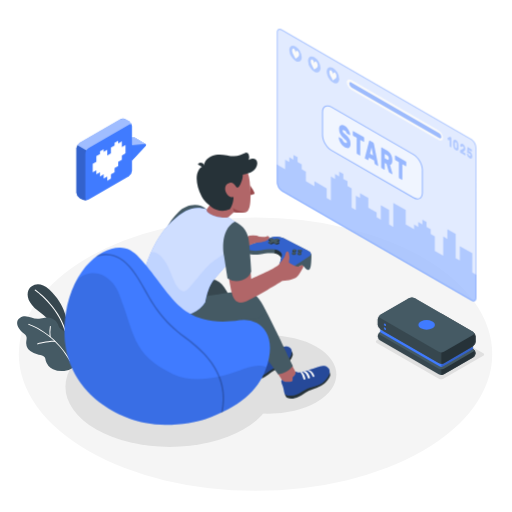
t = 0.00 s
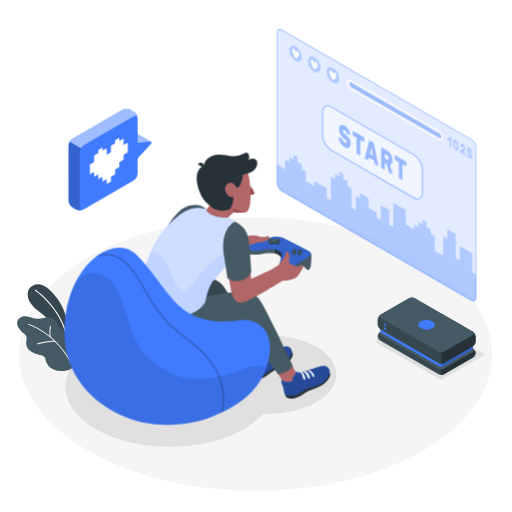
t = 0.45 s
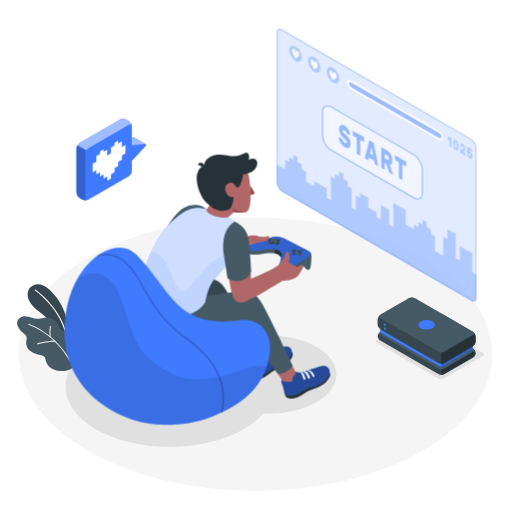
t = 0.98 s
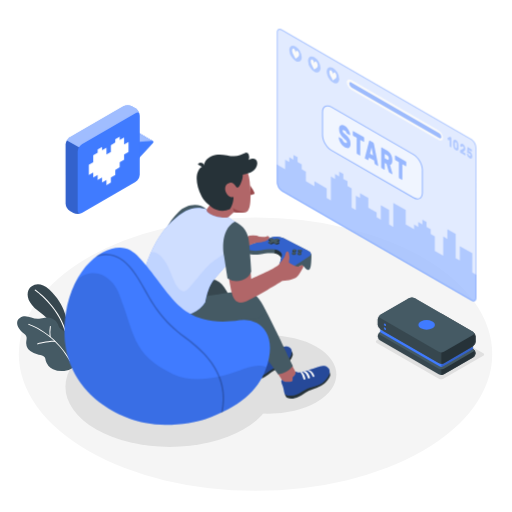
t = 1.50 s
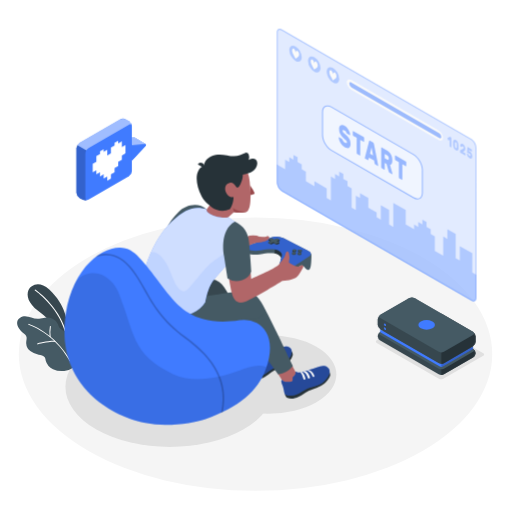
t = 2.10 s
t = 2.40 s: frame unchanged from t = 2.10 s, image omitted

The animated SVG that drew these frames (rendered in a browser with its animation timeline set to each time). Animation: 1 CSS @keyframes rule; one cycle of 3.00 s, repeats indefinitely.

<svg class="animated" id="freepik_stories-gaming" xmlns="http://www.w3.org/2000/svg" viewBox="0 0 500 500" version="1.1" xmlns:xlink="http://www.w3.org/1999/xlink" xmlns:svgjs="http://svgjs.com/svgjs"><style>svg#freepik_stories-gaming:not(.animated) .animable {opacity: 0;}svg#freepik_stories-gaming.animated #freepik--Screen--inject-114 {animation: 1.5s Infinite  linear heartbeat;animation-delay: 0s;}svg#freepik_stories-gaming.animated #freepik--speach-bubble--inject-114 {animation: 3s Infinite  linear heartbeat;animation-delay: 0s;}            @keyframes heartbeat {                0% {                    transform: scale(1);                }                10% {                    transform: scale(1.1);                }                30% {                    transform: scale(1);                }                40% {                    transform: scale(1);                }                50% {                    transform: scale(1.1);                }                60% {                    transform: scale(1);                }                100% {                    transform: scale(1);                }            }        </style><g id="freepik--Floor--inject-114" class="animable" style="transform-origin: 249.53px 345.84px;"><ellipse id="freepik--floor--inject-114" cx="249.53" cy="345.84" rx="231.15" ry="133.46" style="fill: rgb(245, 245, 245); transform-origin: 249.53px 345.84px;" class="animable"></ellipse></g><g id="freepik--Shadows--inject-114" class="animable" style="transform-origin: 268.368px 372.906px;"><path id="freepik--Shadow--inject-114" d="M428.59,369.86l-60.67-35a1.32,1.32,0,0,1,0-2.5l39-22.48a4.79,4.79,0,0,1,4.33,0l60.66,35a1.32,1.32,0,0,1,0,2.5l-39,22.49A4.79,4.79,0,0,1,428.59,369.86Z" style="fill: rgb(224, 224, 224); transform-origin: 419.915px 339.871px;" class="animable"></path><ellipse id="freepik--shadow--inject-114" cx="165.86" cy="377.6" rx="101.93" ry="58.85" style="fill: rgb(224, 224, 224); transform-origin: 165.86px 377.6px;" class="animable"></ellipse><ellipse id="freepik--shadow--inject-114" cx="262.08" cy="365.69" rx="66.39" ry="38.33" style="fill: rgb(224, 224, 224); transform-origin: 262.08px 365.69px;" class="animable"></ellipse></g><g id="freepik--Plants--inject-114" class="animable" style="transform-origin: 45.3619px 319.985px;"><g id="freepik--plants--inject-114" class="animable" style="transform-origin: 45.3619px 319.985px;"><path d="M64.51,327.72l.82-13s-.77-16.61-17.23-31.93c-10-9.31-18.27-4.3-20.34.77s-.35,12.76,9.37,19.95c15.22,11.25,28,29.06,29.66,41.69Z" style="fill: rgb(55, 71, 79); transform-origin: 46.8864px 311.389px;" id="elm37q104l1r" class="animable"></path><path d="M64,324.05a.59.59,0,0,1-.62-.41c-7.49-24.8-29-39.68-29.27-39.83A.56.56,0,0,1,34,283a.58.58,0,0,1,.8-.16c.22.15,22.11,15.25,29.72,40.45a.59.59,0,0,1-.38.72Z" style="fill: rgb(255, 255, 255); transform-origin: 49.2083px 303.399px;" id="eli2rb7zhirgb" class="animable"></path><path d="M65.17,328.15a7,7,0,0,0-1.51-3.89c-1.6-1.85-4.4-2.45-5.75-4.5a16.83,16.83,0,0,1-1.28-3.2,10.24,10.24,0,0,0-5.23-5.37,13.79,13.79,0,0,0-7.51-1c-1.93.24-3.8.83-5.73,1.1-6.33.91-12.19-4.9-18.49-1-3.78,2.36-3.52,6.48-1.42,9.93a19,19,0,0,0,4.08,4.63c1.7,1.44,3.49,2.31,3.67,4.81.12,1.82-.45,3.63-.43,5.46a10.47,10.47,0,0,0,4,7.74,18,18,0,0,0,8.18,3.51c2.19.42,4.71.75,5.92,2.62a10.64,10.64,0,0,1,1,3.25,13.28,13.28,0,0,0,7.09,8.31,20.21,20.21,0,0,0,11,1.68,16.75,16.75,0,0,0,8.92-3.32c4.28-3.5,1.82-10.11-1-13.79-1.23-1.62-2.75-3-3.88-4.69-2.26-3.35-1.89-6.25-1.68-10.08A13.36,13.36,0,0,0,65.17,328.15Z" style="fill: rgb(69, 90, 100); transform-origin: 45.3619px 335.661px;" id="eleu5tw1yqggc" class="animable"></path><path d="M68.51,352.79a.47.47,0,0,1-.5-.23C52.7,325,28.14,317.3,27.89,317.22a.48.48,0,0,1-.32-.59.49.49,0,0,1,.6-.32c.25.08,25.17,7.9,40.67,35.79a.47.47,0,0,1-.18.64A.3.3,0,0,1,68.51,352.79Z" style="fill: rgb(255, 255, 255); transform-origin: 48.2259px 334.545px;" id="el8ll1w7h22oo" class="animable"></path><path d="M53.91,333.84H53.8c-6.73-.28-16.91,2.42-17,2.45a.46.46,0,0,1-.58-.34.47.47,0,0,1,.33-.58c.42-.11,10.43-2.77,17.3-2.48a.47.47,0,0,1,.07.94Z" style="fill: rgb(255, 255, 255); transform-origin: 45.2795px 334.589px;" id="elhy422p2tcs8" class="animable"></path><path d="M49,329.27h0a.49.49,0,0,1-.53-.41,36.43,36.43,0,0,1,.27-10.22.47.47,0,0,1,.55-.37.47.47,0,0,1,.38.55,35.94,35.94,0,0,0-.25,9.92A.48.48,0,0,1,49,329.27Z" style="fill: rgb(255, 255, 255); transform-origin: 48.9551px 323.767px;" id="elvsptzp7eb7" class="animable"></path></g></g><g id="freepik--Screen--inject-114" class="animable" style="transform-origin: 367.785px 161.215px;"><g id="freepik--screen--inject-114" class="animable" style="transform-origin: 367.785px 161.215px;"><g id="eldlxf51pr3d"><path d="M460.24,135.55,275.33,28.8c-2.78-1.6-5-.3-5,2.91V178.15a11.15,11.15,0,0,0,5,8.73L460.24,293.63c2.78,1.6,5,.3,5-2.91V144.28A11.15,11.15,0,0,0,460.24,135.55Z" style="fill: rgb(64, 123, 255); opacity: 0.3; transform-origin: 367.785px 161.215px;" class="animable"></path></g><g id="el07fgrgr8chpg"><path d="M460.24,135.55,275.33,28.8c-2.78-1.6-5-.3-5,2.91V178.15a11.15,11.15,0,0,0,5,8.73L460.24,293.63c2.78,1.6,5,.3,5-2.91V144.28A11.15,11.15,0,0,0,460.24,135.55Z" style="fill: rgb(255, 255, 255); opacity: 0.5; transform-origin: 367.785px 161.215px;" class="animable"></path></g><g id="eljzgng23i7v8"><path d="M461.22,266.06V247.3l-12.19-7v14.08L445,252V228.54l-8.13-4.69v9.38l-4.06-2.35v18.76L424.66,245V230.88l-4.06-2.34v-4.69l-4.07-2.35v-4.69l-4.06-2.34v4.69l-4.06-2.35v4.69l-4.06-2.34v4.69l-8.13-4.69V205.09l-12.18-7V221.5L380,219.16V205.09l-8.13-4.7v14.08l-4.06-2.35v-4.69l-8.12-4.69v-9.38l-8.13-4.69v4.69L347.48,191v14.1l-4.06-2.35V184l-4.06-2.35v-4.69l-4.07-2.34v-4.69l-4.06-2.35v4.69l-4.06-2.34v4.69l-4.06-2.35V195.7l-4.06-2.34V184l-12.05-7v4.77l-8.27-4.77v-9.38l-4.07-2.34v-4.69l-4.06-2.35v-4.69l-4.06-2.34v4.68l-4.06-2.34v4.69l-4.06-2.35v9.39l-8.13-4.7v17.63a11.15,11.15,0,0,0,5,8.73L460.24,293.63c2.78,1.6,5,.3,5-2.91V268.41Z" style="fill: rgb(64, 123, 255); opacity: 0.3; transform-origin: 367.765px 222.762px;" class="animable"></path></g><g id="el7z27js1o9ld"><g style="opacity: 0.3; transform-origin: 367.785px 161.215px;" class="animable"><path d="M273.08,29.12a3.64,3.64,0,0,1,1.75.55L459.74,136.41a10.24,10.24,0,0,1,4.54,7.87V290.72c0,.78-.18,2.59-1.79,2.59a3.64,3.64,0,0,1-1.75-.55L275.83,186a10.2,10.2,0,0,1-4.54-7.87V31.71c0-.78.18-2.59,1.79-2.59m0-1c-1.65,0-2.79,1.31-2.79,3.59V178.15a11.15,11.15,0,0,0,5,8.73L460.24,293.63a4.62,4.62,0,0,0,2.25.68c1.65,0,2.79-1.31,2.79-3.59V144.28a11.15,11.15,0,0,0-5-8.73L275.33,28.8a4.62,4.62,0,0,0-2.25-.68Z" style="fill: rgb(64, 123, 255); transform-origin: 367.785px 161.215px;" id="elm9kqinx3x2d" class="animable"></path></g></g><g id="el0l99lla6aaaa"><path d="M323.64,104.55l80.17,46.29c4.79,2.76,8.66,9.47,8.66,15v22.21c0,5.52-3.87,7.76-8.66,5l-80.17-46.29c-4.78-2.76-8.66-9.47-8.66-15V109.55C315,104,318.86,101.79,323.64,104.55Z" style="fill: rgb(255, 255, 255); opacity: 0.5; transform-origin: 363.725px 148.797px;" class="animable"></path></g><g id="el7rewrgwje7e"><g style="opacity: 0.5; transform-origin: 363.725px 148.83px;" class="animable"><path d="M407.68,194.74a8.34,8.34,0,0,1-4.12-1.26L323.39,147.2c-4.91-2.84-8.91-9.76-8.91-15.44V109.55c0-2.86,1-5,2.79-6s4.15-.82,6.62.61l80.17,46.28c4.92,2.84,8.91,9.76,8.91,15.44v22.21c0,2.86-1,5-2.78,6A5,5,0,0,1,407.68,194.74Zm-87.9-90.88a3.89,3.89,0,0,0-2,.52c-1.47.85-2.29,2.68-2.29,5.17v22.21c0,5.36,3.77,11.89,8.41,14.57l80.17,46.29c2.15,1.24,4.15,1.45,5.63.6s2.28-2.69,2.28-5.17V165.84c0-5.36-3.77-11.89-8.41-14.57L323.39,105A7.37,7.37,0,0,0,319.78,103.86Z" style="fill: rgb(64, 123, 255); transform-origin: 363.725px 148.83px;" id="elj0kfzr3qr6b" class="animable"></path></g></g><g id="el1vms0b4hxp1"><g style="opacity: 0.5; transform-origin: 363.735px 148.783px;" class="animable"><path d="M336.41,122.74a9.39,9.39,0,0,1,2.21,1.81,14.66,14.66,0,0,1,1.73,2.37,12.94,12.94,0,0,1,1.14,2.51,7.77,7.77,0,0,1,.44,2.19.46.46,0,0,1-.13.37.2.2,0,0,1-.27,0l-2.46-1.41a1.89,1.89,0,0,1-.42-.36,5.37,5.37,0,0,1-.33-.54c0-.08-.09-.21-.17-.39a4.62,4.62,0,0,0-.35-.62,5.53,5.53,0,0,0-.56-.7,3.65,3.65,0,0,0-.83-.64,5.13,5.13,0,0,0-.68-.32,1.45,1.45,0,0,0-.58-.1.57.57,0,0,0-.42.21,1,1,0,0,0-.16.63,2,2,0,0,0,.18.82,3.82,3.82,0,0,0,.6.88,13,13,0,0,0,1.12,1.12l1.72,1.55A16.29,16.29,0,0,1,340,134a10.59,10.59,0,0,1,1.29,2,9.74,9.74,0,0,1,.77,2.18,11.45,11.45,0,0,1,.25,2.5,5.57,5.57,0,0,1-.43,2.38,2.61,2.61,0,0,1-1.21,1.28,3,3,0,0,1-1.84.19,7.12,7.12,0,0,1-2.31-.9,10,10,0,0,1-2.33-1.86,14.4,14.4,0,0,1-1.81-2.42,13.19,13.19,0,0,1-1.19-2.61,8.17,8.17,0,0,1-.45-2.42.51.51,0,0,1,.12-.38.2.2,0,0,1,.27,0l2.46,1.42a1.28,1.28,0,0,1,.41.34,2.74,2.74,0,0,1,.3.47l.23.51a6.34,6.34,0,0,0,.4.76,4.85,4.85,0,0,0,.64.85,4,4,0,0,0,.95.75,4.09,4.09,0,0,0,1.66.62q.66.06.66-.81a1.72,1.72,0,0,0-.24-.86,5.3,5.3,0,0,0-.73-1c-.33-.35-.74-.75-1.25-1.2s-1.1-1-1.79-1.61A11.1,11.1,0,0,1,332,130.4a10.8,10.8,0,0,1-.89-4.48,5.89,5.89,0,0,1,.36-2.16,2.89,2.89,0,0,1,1.06-1.38,2.64,2.64,0,0,1,1.68-.4A5.26,5.26,0,0,1,336.41,122.74Z" style="fill: rgb(64, 123, 255); transform-origin: 336.526px 133.282px;" id="el008s2bqp7whe9" class="animable"></path><path d="M355.09,133.82a.93.93,0,0,1,.36.43,1.53,1.53,0,0,1,.15.64V138a.61.61,0,0,1-.15.46.27.27,0,0,1-.36,0l-3.3-1.91v14.81a.63.63,0,0,1-.15.47.28.28,0,0,1-.36,0l-2.45-1.42a.93.93,0,0,1-.36-.43,1.53,1.53,0,0,1-.15-.64V134.53l-3.3-1.91a.93.93,0,0,1-.36-.43,1.53,1.53,0,0,1-.15-.64v-3.06a.61.61,0,0,1,.15-.46.27.27,0,0,1,.36,0Z" style="fill: rgb(64, 123, 255); transform-origin: 350.055px 139.928px;" id="elch9tky8vxj" class="animable"></path><path d="M364.32,139.14a1.45,1.45,0,0,1,.57.65,3.9,3.9,0,0,1,.27.79l4.09,20.56a2.38,2.38,0,0,1,.07.47.52.52,0,0,1-.12.38.22.22,0,0,1-.29,0l-2.36-1.37a1.17,1.17,0,0,1-.53-.55,1.87,1.87,0,0,1-.2-.59l-.53-2.7-5-2.88-.52,2.09a.71.71,0,0,1-.2.37c-.1.1-.28.08-.53-.07L356.69,155a.79.79,0,0,1-.3-.36,1.19,1.19,0,0,1-.12-.51,1.41,1.41,0,0,1,.08-.39l4.09-15.83a1,1,0,0,1,.27-.48c.13-.14.32-.13.57,0Zm-3,10.87,3,1.75L362.8,144Z" style="fill: rgb(64, 123, 255); transform-origin: 362.796px 149.687px;" id="el14kgrh1trzs" class="animable"></path><path d="M377.84,147a11.2,11.2,0,0,1,2.21,1.68,10,10,0,0,1,1.66,2.17,10.47,10.47,0,0,1,1.05,2.67,12.71,12.71,0,0,1,.37,3.15,7.28,7.28,0,0,1-.58,3.26,2.14,2.14,0,0,1-1.65,1.22l2.32,8.22a1.22,1.22,0,0,1,.06.35.48.48,0,0,1-.12.37.23.23,0,0,1-.3,0l-2.55-1.47a1.22,1.22,0,0,1-.53-.57,4.19,4.19,0,0,1-.25-.66L377.45,160l-1.73-1v6.18a.61.61,0,0,1-.15.46.27.27,0,0,1-.36,0l-2.45-1.42a1,1,0,0,1-.36-.44,1.45,1.45,0,0,1-.15-.63V144.5a.62.62,0,0,1,.15-.46.28.28,0,0,1,.36,0Zm-2.12,7.53,2.12,1.22a1.67,1.67,0,0,0,1.3.29c.35-.11.52-.57.52-1.38a3.42,3.42,0,0,0-.52-2,3.86,3.86,0,0,0-1.3-1.21l-2.12-1.23Z" style="fill: rgb(64, 123, 255); transform-origin: 377.765px 157.06px;" id="el97ctd6tkcb" class="animable"></path><path d="M396.22,157.56a1,1,0,0,1,.35.44,1.47,1.47,0,0,1,.16.63v3.07a.62.62,0,0,1-.16.46.27.27,0,0,1-.35,0l-3.3-1.9v14.81a.62.62,0,0,1-.15.46.27.27,0,0,1-.36,0L390,174.16a1,1,0,0,1-.35-.44,1.45,1.45,0,0,1-.15-.63V158.27l-3.3-1.9a1,1,0,0,1-.36-.44,1.45,1.45,0,0,1-.15-.63v-3.06a.63.63,0,0,1,.15-.47.28.28,0,0,1,.36,0Z" style="fill: rgb(64, 123, 255); transform-origin: 391.209px 163.652px;" id="el74uhqjjgkwi" class="animable"></path></g></g><g id="elo248yztr7fg"><path d="M288.58,45.33a13.49,13.49,0,0,1,6.09,10.56c0,3.88-2.73,5.46-6.09,3.51a13.43,13.43,0,0,1-6.09-10.55C282.49,45,285.21,43.39,288.58,45.33Z" style="fill: rgb(64, 123, 255); opacity: 0.3; transform-origin: 288.58px 52.3709px;" class="animable"></path></g><path d="M292.1,53.26a5,5,0,0,0-.42-2h0v0a3.48,3.48,0,0,0-1.28-1.64c-.88-.52-1.61.53-1.73,1.77-.1-1.37-.82-3.27-1.7-3.79a1,1,0,0,0-1.29.13h0a2.29,2.29,0,0,0-.44,1.5c0,2.1,1.25,4,2.3,6l1.12,2.1,1.12-.79C290.83,55.77,292.1,55.36,292.1,53.26Z" style="fill: rgb(250, 250, 250); transform-origin: 288.668px 52.3763px;" id="eleq5mwg0wr7t" class="animable"></path><g id="eluzqzjpx2xe"><path d="M306.86,55.89A13.46,13.46,0,0,1,313,66.44c0,3.89-2.73,5.46-6.09,3.52a13.47,13.47,0,0,1-6.09-10.56C300.77,55.52,303.49,53.94,306.86,55.89Z" style="fill: rgb(64, 123, 255); opacity: 0.3; transform-origin: 306.91px 62.9227px;" class="animable"></path></g><path d="M310.3,63.84a5.23,5.23,0,0,0-.43-2h0a3.51,3.51,0,0,0-1.29-1.65c-.87-.51-1.61.54-1.72,1.78-.11-1.37-.83-3.28-1.7-3.79a1,1,0,0,0-1.3.13h0a2.27,2.27,0,0,0-.44,1.5c0,2.1,1.25,4,2.3,6l1.11,2.1L308,67.1C309,66.35,310.29,65.93,310.3,63.84Z" style="fill: rgb(250, 250, 250); transform-origin: 306.857px 62.9542px;" id="ellejvkmn5rdq" class="animable"></path><g id="elf6t4pukhheb"><path d="M325.14,66.44A13.48,13.48,0,0,1,331.23,77c0,3.89-2.73,5.46-6.09,3.52A13.46,13.46,0,0,1,319,70C319,66.07,321.77,64.5,325.14,66.44Z" style="fill: rgb(64, 123, 255); opacity: 0.3; transform-origin: 325.115px 73.4805px;" class="animable"></path></g><path d="M328.58,74.39a5.14,5.14,0,0,0-.43-2h0a3.55,3.55,0,0,0-1.29-1.64c-.88-.52-1.61.53-1.72,1.77-.11-1.37-.83-3.27-1.71-3.79a1,1,0,0,0-1.29.13h0a2.29,2.29,0,0,0-.45,1.5c0,2.1,1.25,4,2.31,6l1.11,2.1,1.12-.79C327.3,76.9,328.57,76.49,328.58,74.39Z" style="fill: rgb(250, 250, 250); transform-origin: 325.133px 73.5063px;" id="elx6jqj2raxxl" class="animable"></path><path d="M343,78.15l85.22,49.2a9.29,9.29,0,0,1,4.33,7.19c0,2.59-1.94,3.57-4.33,2.19L343,87.53a9.29,9.29,0,0,1-4.33-7.19C338.7,77.75,340.64,76.77,343,78.15Z" style="fill: rgb(250, 250, 250); transform-origin: 385.61px 107.44px;" id="elchhkej8l5nr" class="animable"></path><g id="el0s3xtx3eyav"><path d="M341.1,81.71a4.65,4.65,0,0,0,2.16,3.6l85.61,49.49c1.19.69,2.16.2,2.16-1.1a4.65,4.65,0,0,0-2.16-3.59L343.26,80.62C342.07,79.93,341.1,80.42,341.1,81.71Z" style="fill: rgb(64, 123, 255); opacity: 0.5; transform-origin: 386.065px 107.71px;" class="animable"></path></g><g id="el5qlf2sismxq"><g style="opacity: 0.3; transform-origin: 449.077px 144.173px;" class="animable"><path d="M437,135.29a.66.66,0,0,1,0-.3.21.21,0,0,1,.1-.19l1.93-1.17.18-.1a.27.27,0,0,1,.24,0l1.09.63a.41.41,0,0,1,.17.21.75.75,0,0,1,.08.31v8.95a.28.28,0,0,1-.08.22c0,.05-.1.05-.17,0l-1.18-.68a.47.47,0,0,1-.17-.21.82.82,0,0,1-.07-.3v-6.06l-1.07.63q-.07.06-.18,0a.5.5,0,0,1-.16-.23Z" style="fill: rgb(64, 123, 255); transform-origin: 438.887px 138.695px;" id="elrpaaxzoflh" class="animable"></path><path d="M445.14,136.72a4.2,4.2,0,0,1,1.16,1,5.53,5.53,0,0,1,.81,1.28,7.32,7.32,0,0,1,.48,1.48,10.25,10.25,0,0,1,.18,1.54c0,.4,0,.82,0,1.26s0,.83,0,1.21a6.48,6.48,0,0,1-.18,1.32,2.15,2.15,0,0,1-.48.93,1.17,1.17,0,0,1-.81.35,2.28,2.28,0,0,1-1.16-.37,4.35,4.35,0,0,1-1.16-1,5.85,5.85,0,0,1-.8-1.28,6.25,6.25,0,0,1-.48-1.48,9.13,9.13,0,0,1-.19-1.54c0-.38,0-.79,0-1.23s0-.85,0-1.24a5.83,5.83,0,0,1,.19-1.32,2,2,0,0,1,.48-.93,1.16,1.16,0,0,1,.8-.35A2.16,2.16,0,0,1,445.14,136.72Zm1,6.71c0-.78,0-1.55,0-2.33,0-.24,0-.47-.06-.68a3.77,3.77,0,0,0-.16-.6,1.92,1.92,0,0,0-.29-.5,1.71,1.71,0,0,0-.45-.39.75.75,0,0,0-.45-.13.4.4,0,0,0-.29.17,1.21,1.21,0,0,0-.16.41,5.07,5.07,0,0,0-.06.6c0,.75,0,1.53,0,2.33a4.63,4.63,0,0,0,.06.67,2.2,2.2,0,0,0,.16.6,1.83,1.83,0,0,0,.29.51,1.71,1.71,0,0,0,.45.39.75.75,0,0,0,.45.13.39.39,0,0,0,.29-.17,1,1,0,0,0,.17-.41A3.64,3.64,0,0,0,446.1,143.43Z" style="fill: rgb(64, 123, 255); transform-origin: 445.14px 141.72px;" id="elv5x4dq17w4" class="animable"></path><path d="M454.37,145.3a4.27,4.27,0,0,1-.06.74,2.25,2.25,0,0,1-.18.62,2,2,0,0,1-.34.51,2.08,2.08,0,0,1-.52.39l-1.26.74,2.26,1.31a.47.47,0,0,1,.17.21.66.66,0,0,1,.07.3v1.47a.28.28,0,0,1-.07.22.12.12,0,0,1-.17,0l-4.75-2.74a.41.41,0,0,1-.17-.21.67.67,0,0,1-.08-.3v-1.2a1.4,1.4,0,0,1,.06-.41.4.4,0,0,1,.2-.25l2.69-1.41a.78.78,0,0,0,.4-.43,1.89,1.89,0,0,0,.08-.53c0-.07,0-.16,0-.29a2.34,2.34,0,0,0-.1-.4,2.55,2.55,0,0,0-.23-.43,1.31,1.31,0,0,0-.41-.36.52.52,0,0,0-.4-.1.43.43,0,0,0-.25.15.83.83,0,0,0-.12.27c0,.1-.05.17-.06.22s-.08.17-.14.18a.43.43,0,0,1-.22-.07l-1.11-.63a.45.45,0,0,1-.14-.18.53.53,0,0,1-.06-.24,4,4,0,0,1,.16-1.07,1.9,1.9,0,0,1,.47-.78,1.16,1.16,0,0,1,.77-.31,2.06,2.06,0,0,1,1.1.34,4.17,4.17,0,0,1,1.05.88,5.88,5.88,0,0,1,.76,1.15,6.79,6.79,0,0,1,.46,1.31A6.18,6.18,0,0,1,454.37,145.3Z" style="fill: rgb(64, 123, 255); transform-origin: 451.891px 146.068px;" id="eltmqynmtcf8f" class="animable"></path><path d="M457.56,150.84l.14.35a2.09,2.09,0,0,0,.19.36,1.67,1.67,0,0,0,.26.35,1.28,1.28,0,0,0,.36.29.75.75,0,0,0,.36.13.44.44,0,0,0,.3,0,.48.48,0,0,0,.21-.25,1.09,1.09,0,0,0,.08-.48,1.85,1.85,0,0,0-.24-.91,1.68,1.68,0,0,0-.65-.67.59.59,0,0,0-.24-.09h-.21l-.17,0a.21.21,0,0,1-.14,0l-1.4-.81a.58.58,0,0,1-.18-.22.54.54,0,0,1-.06-.3l.27-4.79a.34.34,0,0,1,.07-.22.12.12,0,0,1,.17,0l3.85,2.22a.46.46,0,0,1,.17.21.66.66,0,0,1,.07.3v1.47a.28.28,0,0,1-.07.22.12.12,0,0,1-.17,0l-2.62-1.52-.06,1.2a.91.91,0,0,1,.37,0,1.32,1.32,0,0,1,.47.18,4.11,4.11,0,0,1,1,.78,5.32,5.32,0,0,1,.78,1.08,5.65,5.65,0,0,1,.51,1.32,6.18,6.18,0,0,1,.19,1.51,3.68,3.68,0,0,1-.21,1.35,1.44,1.44,0,0,1-.56.75,1.16,1.16,0,0,1-.83.18,2.7,2.7,0,0,1-1-.37,4.91,4.91,0,0,1-1.1-.87,5.57,5.57,0,0,1-.81-1.13,5.93,5.93,0,0,1-.51-1.23,4.53,4.53,0,0,1-.19-1.21.31.31,0,0,1,.05-.19.13.13,0,0,1,.15,0l1.14.66a.66.66,0,0,1,.22.22A1.88,1.88,0,0,1,457.56,150.84Z" style="fill: rgb(64, 123, 255); transform-origin: 458.566px 149.195px;" id="elgyfc6557wg" class="animable"></path></g></g></g></g><g id="freepik--Character--inject-114" class="animable" style="transform-origin: 226.822px 269.159px;"><g id="freepik--character--inject-114" class="animable" style="transform-origin: 226.822px 269.159px;"><path d="M243.75,354.61c-.08-.17-5.57-9.7-5.57-9.7s1.18.7,6.7-2.41a34.39,34.39,0,0,0,5.74-4.39l3.66,7.05c2.33,2.48,7.22-.22,12.79-2.37.93-.36,1.88-.78,2.83-1.21l.06,0c3.05-1,6.65.06,4.12,3.55s-7.58,5.87-12.25,8C256.21,355.75,246.33,360.18,243.75,354.61Z" style="fill: rgb(177, 102, 104); transform-origin: 256.557px 347.7px;" id="eldwkx9qrbqgj" class="animable"></path><path d="M284.71,342.94a6.19,6.19,0,0,1,1.25,3c.18,1.17-1.63,5.79-6,9.46s-10.51,5.45-13.18,7-4.89,3.94-8.08,5.66-6.44,3-10.44,1.68c-.88-.81-2.17-2.86-2-3.13C246.63,366,284.71,342.94,284.71,342.94Z" style="fill: rgb(38, 50, 56); transform-origin: 266.108px 356.613px;" id="el08gnlb1cqu1f" class="animable"></path><path d="M255.44,345.93c2.59.94,6.86-1.3,11.63-3.14,4.49-1.74,9.28-4.73,12.72-4.46s7,3.29,4,9.15c-.88,1.7-2.85,4.8-4.74,6.09-4.79,3.27-9.5,4.66-12.68,6.39-4.14,2.25-6.05,4.84-10,6.39-5.14,2-8.85,1.51-10.13.34s-5.12-12.37-2.79-12.72c0,0,1.92,3.44,9.64-2.41C256.46,349,255.8,346.72,255.44,345.93Z" style="fill: rgb(64, 123, 255); transform-origin: 263.816px 353.011px;" id="elrmb1jbwycf" class="animable"></path><g id="elpa0gvtrl5sf"><path d="M255.44,345.93c2.59.94,6.86-1.3,11.63-3.14,4.49-1.74,9.28-4.73,12.72-4.46s7,3.29,4,9.15c-.88,1.7-2.85,4.8-4.74,6.09-4.79,3.27-9.5,4.66-12.68,6.39-4.14,2.25-6.05,4.84-10,6.39-5.14,2-8.85,1.51-10.13.34s-5.12-12.37-2.79-12.72c0,0,1.92,3.44,9.64-2.41C256.46,349,255.8,346.72,255.44,345.93Z" style="opacity: 0.4; transform-origin: 263.816px 353.011px;" class="animable"></path></g><path d="M271.73,348.21s-1.76-4.68-5.65-5a1.93,1.93,0,0,0-1.9.77s3.43-.38,6,5c0,0,.27.32.95,0C271.36,348.84,271.86,348.6,271.73,348.21Z" style="fill: rgb(250, 250, 250); transform-origin: 267.966px 346.151px;" id="el757j0v8ir7q" class="animable"></path><path d="M261.25,345.12s-.05-.16.75-.54a1.5,1.5,0,0,1,1-.14s3,.45,4.77,5.36a.93.93,0,0,1-.61,1,.76.76,0,0,1-1.08-.25S264.15,345.39,261.25,345.12Z" style="fill: rgb(250, 250, 250); transform-origin: 264.514px 347.669px;" id="elvs3quf9ega" class="animable"></path><path d="M258.42,346s.07-.35.7-.5c.79-.21,1.05,0,1.05,0s2.4,1.44,3.52,5.65c0,0,.26.69-.71,1s-1-.51-1-.51S260.19,346.41,258.42,346Z" style="fill: rgb(250, 250, 250); transform-origin: 261.071px 348.813px;" id="el8wyi4zrdaw9" class="animable"></path><path d="M221.86,285.8c7.75,11.91,31,53.79,31,53.79s-5.73,8.68-14.66,7.74l-34-50.84Z" style="fill: rgb(55, 71, 79); transform-origin: 228.53px 316.601px;" id="elq3tlg149e2t" class="animable"></path><path d="M276.29,372.08c-1.16-1.15-6.39-9.72-6.39-9.72s3.92,1.3,9.68-1.35c2.93-1.35,5.13-5.27,5.13-5.27l4.37,8.37c2.13,2.66,6.87.68,12.59-1,1-.28,1.94-.62,2.92-1l.06,0c3.13-.73,6.62.61,3.82,3.87s-8,5.24-12.87,7C289.8,375.13,280.66,376.4,276.29,372.08Z" style="fill: rgb(177, 102, 104); transform-origin: 289.698px 365.349px;" id="elj7ofnodt5yf" class="animable"></path><path d="M321.45,362.71a6.64,6.64,0,0,1,1.07,3.37c.1,1.27-2.24,6.05-7.25,9.6s-11.72,4.91-14.72,6.38-5.57,3.79-9.14,5.35-7.16,2.69-11.33.88c-.87-.94-2.06-3.25-1.88-3.53C278.68,384,321.45,362.71,321.45,362.71Z" style="fill: rgb(38, 50, 56); transform-origin: 300.352px 375.964px;" id="eltxy5nbsrjm" class="animable"></path><path d="M289.9,363.26a11.59,11.59,0,0,0,1.24.46,3.61,3.61,0,0,0,1.27,0,17.65,17.65,0,0,0,3-.52c2.43-.62,4.8-1.48,7.21-2.19,5-1.47,10.35-4.25,14-3.66s7.58,4,3.84,10.06a23.79,23.79,0,0,1-5.4,6.12c-5.17,3.49-11.11,4.23-14.67,5.8-4.62,2.05-6.89,4.65-11.28,6-5.67,1.69-9.6.84-10.87-.53-.71-.76-1-5.41-2.46-8.79-1.24-2.9-1.49-5-.37-5.08a5.38,5.38,0,0,0,1.06.9,4.21,4.21,0,0,0,1.49.76,10.51,10.51,0,0,0,2.31.29,12.77,12.77,0,0,0,4.14-.26,1.94,1.94,0,0,0,1-.56,2.29,2.29,0,0,0,.36-1.5c0-.46,0-.93,0-1.39a2.06,2.06,0,0,1,.1-.75,1.9,1.9,0,0,1,.58-.68,5.93,5.93,0,0,0,1.86-2.13,5.1,5.1,0,0,0,.23-2.2.58.58,0,0,1,.08-.37c.14-.16.4-.1.6,0S289.67,363.16,289.9,363.26Z" style="fill: rgb(64, 123, 255); transform-origin: 298.334px 371.769px;" id="eleurqj4l8tsq" class="animable"></path><g id="el1vcpl7vo5zh"><path d="M289.9,363.26a11.59,11.59,0,0,0,1.24.46,3.61,3.61,0,0,0,1.27,0,17.65,17.65,0,0,0,3-.52c2.43-.62,4.8-1.48,7.21-2.19,5-1.47,10.35-4.25,14-3.66s7.58,4,3.84,10.06a23.79,23.79,0,0,1-5.4,6.12c-5.17,3.49-11.11,4.23-14.67,5.8-4.62,2.05-6.89,4.65-11.28,6-5.67,1.69-9.6.84-10.87-.53-.71-.76-1-5.41-2.46-8.79-1.24-2.9-1.49-5-.37-5.08a5.38,5.38,0,0,0,1.06.9,4.21,4.21,0,0,0,1.49.76,10.51,10.51,0,0,0,2.31.29,12.77,12.77,0,0,0,4.14-.26,1.94,1.94,0,0,0,1-.56,2.29,2.29,0,0,0,.36-1.5c0-.46,0-.93,0-1.39a2.06,2.06,0,0,1,.1-.75,1.9,1.9,0,0,1,.58-.68,5.93,5.93,0,0,0,1.86-2.13,5.1,5.1,0,0,0,.23-2.2.58.58,0,0,1,.08-.37c.14-.16.4-.1.6,0S289.67,363.16,289.9,363.26Z" style="opacity: 0.4; transform-origin: 298.334px 371.769px;" class="animable"></path></g><path d="M307.09,367.22s-1.46-5.17-5.6-5.88a2.09,2.09,0,0,0-2.1.66s3.71-.11,6,5.86c0,0,.25.37,1,.09C306.64,367.86,307.21,367.65,307.09,367.22Z" style="fill: rgb(250, 250, 250); transform-origin: 303.248px 364.665px;" id="elo5xkd7bg96" class="animable"></path><path d="M296.15,363s0-.17.85-.5a1.65,1.65,0,0,1,1.09-.07s3.12.74,4.63,6.15a1,1,0,0,1-.74,1,.83.83,0,0,1-1.14-.36S299.23,363.53,296.15,363Z" style="fill: rgb(250, 250, 250); transform-origin: 299.435px 366.025px;" id="elhkcnp3aco7q" class="animable"></path><path d="M293.05,363.65s.11-.36.79-.47c.86-.15,1.12.15,1.12.15s2.44,1.75,3.27,6.35c0,0,.22.76-.85,1s-1.07-.63-1.07-.63S294.91,364.28,293.05,363.65Z" style="fill: rgb(250, 250, 250); transform-origin: 295.649px 366.93px;" id="el6dzhz0pd7uc" class="animable"></path><path d="M259.31,302.91c5.6,9.94,19.5,39.7,26.67,54.47a22.61,22.61,0,0,1-14.36,8.06L234,313.71l11.2-9.43Z" style="fill: rgb(69, 90, 100); transform-origin: 259.99px 334.175px;" id="elj2gqsji8rga" class="animable"></path><path d="M131.12,292.68s45.42-13.71,53.32-15.87,22.38-5.06,26.81-3.07,6.93,5.48,9.63,9.74c2.8,4.42,4.86,8.45,4.86,8.45S196,300.06,178,300.06,131.12,292.68,131.12,292.68Z" style="fill: rgb(55, 71, 79); transform-origin: 178.43px 286.567px;" id="eleryh4pcjot5" class="animable"></path><path d="M134.3,274.82c-2.85,9.73-6.56,27.07,6.55,39.73,5.11,4.94,34.42,20.65,52.42,15.13,20.11-6.17,44.12-18.06,44.12-18.06s12.14.71,16.09-1.57,6.35-6.05,5.83-7.14c-6.27-13-11.49-19.76-25.06-18.4-16.6,1.66-44.26,6.7-44.26,6.7Z" style="fill: rgb(69, 90, 100); transform-origin: 195.461px 302.83px;" id="elmy4x8xseyr" class="animable"></path><path d="M201.87,204.36c-8.6-7.53-20.67-4.1-27.38,2.43-10.28,10-16.38,22.7-14.12,29C163,243,201.87,204.36,201.87,204.36Z" style="fill: rgb(69, 90, 100); transform-origin: 180.885px 218.384px;" id="eltsv0nhkrixh" class="animable"></path><path d="M303.47,248.41c.18-1.25-.83-2.67-2.87-3.71l-23.8-12.17a17,17,0,0,0-11.57-.8l-21.76,7.5c-1.9.66-2.94,1.58-3,2.48-.05.66-.4,3.22-.42,3.95s.45,1.27,1.46,1.78c2.44,1.25,7.91,1.66,12.21.92l5.52-.94c4.3-.74,9.76-.33,12.19.9a7.08,7.08,0,0,1,3.34,3.41l-1.28,4.43a3.53,3.53,0,0,0,0,2.5l-.4,1.4c-.49,1.67-.65,3.42,3.51,5.26a8.66,8.66,0,0,0,8.36-.33l16.87-11a2.49,2.49,0,0,0,1.24-1.74C303.15,251.6,303.38,249.05,303.47,248.41Z" style="fill: rgb(69, 90, 100); transform-origin: 271.77px 248.655px;" id="elg2w1s5v8sda" class="animable"></path><path d="M275.87,254.71l.08-11.54-7.18-1.88-.65,6.08a12.07,12.07,0,0,1,3.31.95,7.08,7.08,0,0,1,3.34,3.41l-.52,1.79Z" style="fill: rgb(38, 50, 56); transform-origin: 272.035px 248px;" id="elzov6sq21s2c" class="animable"></path><path d="M302.15,245.73c2.17,2,2.33,2.59,1.73,10.47s-2.39,8.09-4.41,6.74-3.39-5.1-5.87-3.57Z" style="fill: rgb(69, 90, 100); transform-origin: 298.891px 254.651px;" id="elke8l2x6t1zc" class="animable"></path><path d="M241.93,243.54c2.44,1.25,7.91,1.66,12.21.92l5.52-.94c4.3-.74,9.76-.33,12.19.9s4,3.6,3.51,5.27l-1.87,6.47c-.49,1.67-.65,3.42,3.51,5.26a8.67,8.67,0,0,0,8.36-.33l16.87-10.95c2.19-1.42,1.46-3.86-1.63-5.44l-23.8-12.17a17,17,0,0,0-11.57-.8l-21.76,7.5C240.17,240.37,239.48,242.3,241.93,243.54Z" style="fill: rgb(64, 123, 255); transform-origin: 271.978px 246.705px;" id="elijeccb7ebp" class="animable"></path><g id="el6t4ty30jxad"><path d="M241.93,243.54c2.44,1.25,7.91,1.66,12.21.92l5.52-.94c4.3-.74,9.76-.33,12.19.9s4,3.6,3.51,5.27l-1.87,6.47c-.49,1.67-.65,3.42,3.51,5.26a8.67,8.67,0,0,0,8.36-.33l16.87-10.95c2.19-1.42,1.46-3.86-1.63-5.44l-23.8-12.17a17,17,0,0,0-11.57-.8l-21.76,7.5C240.17,240.37,239.48,242.3,241.93,243.54Z" style="opacity: 0.2; transform-origin: 271.978px 246.705px;" class="animable"></path></g><path d="M294.81,244.64a.76.76,0,0,0-.47-.59,3.5,3.5,0,0,0-2.7-.11c-.42.17-.63.4-.65.65s-.09.77-.1.94.15.45.47.63a3.55,3.55,0,0,0,2.7.12c.4-.16.62-.39.65-.63S294.82,244.83,294.81,244.64Z" style="fill: rgb(38, 50, 56); transform-origin: 292.85px 245.106px;" id="elpmjxbrq39h" class="animable"></path><path d="M289.06,247a.76.76,0,0,0-.47-.62,3.5,3.5,0,0,0-2.7-.11c-.4.16-.62.39-.64.62s-.1.81-.11,1a.76.76,0,0,0,.47.62,3.55,3.55,0,0,0,2.7.12c.4-.16.62-.39.65-.62S289.06,247.19,289.06,247Z" style="fill: rgb(55, 71, 79); transform-origin: 287.1px 247.446px;" id="elj8cg16get7" class="animable"></path><path d="M289.41,244.45c0-.22-.15-.45-.47-.63a3.55,3.55,0,0,0-2.7-.12c-.4.16-.62.39-.65.63s-.08.79-.1.95.14.46.47.65a3.5,3.5,0,0,0,2.7.11c.41-.16.63-.4.65-.64S289.4,244.62,289.41,244.45Z" style="fill: rgb(38, 50, 56); transform-origin: 287.449px 244.874px;" id="eljwlxttta3m" class="animable"></path><path d="M294.45,247.27c0-.22-.14-.45-.47-.63a3.47,3.47,0,0,0-2.69-.12c-.4.16-.62.39-.65.62s-.08.79-.1,1,.13.46.47.66a3.54,3.54,0,0,0,2.7.11c.4-.16.61-.39.64-.62S294.45,247.44,294.45,247.27Z" style="fill: rgb(55, 71, 79); transform-origin: 292.494px 247.715px;" id="elbv4cebhqvnc" class="animable"></path><path d="M291.64,243.94c-.8.32-.87.9-.18,1.29a3.55,3.55,0,0,0,2.7.12c.8-.33.87-.91.18-1.3A3.5,3.5,0,0,0,291.64,243.94Z" style="fill: rgb(69, 90, 100); transform-origin: 292.9px 244.641px;" id="elgdruf9wxo1t" class="animable"></path><path d="M285.89,246.29c-.79.32-.87.9-.18,1.29a3.55,3.55,0,0,0,2.7.12c.8-.33.88-.91.18-1.3A3.5,3.5,0,0,0,285.89,246.29Z" style="fill: rgb(69, 90, 100); transform-origin: 287.154px 246.991px;" id="elfdtdl7c93ka" class="animable"></path><path d="M286.24,243.7c-.8.33-.88.9-.18,1.29a3.5,3.5,0,0,0,2.7.12c.79-.32.87-.9.18-1.29A3.55,3.55,0,0,0,286.24,243.7Z" style="fill: rgb(69, 90, 100); transform-origin: 287.496px 244.407px;" id="elr3505p6g0p8" class="animable"></path><path d="M291.29,246.52c-.8.32-.88.9-.18,1.29a3.55,3.55,0,0,0,2.7.12c.79-.33.87-.9.17-1.29A3.47,3.47,0,0,0,291.29,246.52Z" style="fill: rgb(69, 90, 100); transform-origin: 292.546px 247.223px;" id="elojqbdl2lr2a" class="animable"></path><polygon points="273.15 234.12 270.62 232.71 267.75 233.88 265.22 232.47 262.34 233.65 262.23 234.72 263.7 235.54 262 236.23 261.88 237.3 264.41 238.71 267.28 237.53 269.81 238.94 272.68 237.77 272.8 236.7 271.33 235.88 273.03 235.18 273.15 234.12" style="fill: rgb(55, 71, 79); transform-origin: 267.515px 235.705px;" id="el9372wq9xy4q" class="animable"></polygon><polygon points="270.62 232.71 267.75 233.88 265.22 232.47 262.34 233.65 264.87 235.06 262 236.23 264.52 237.64 267.4 236.47 269.92 237.88 272.8 236.7 270.27 235.29 273.15 234.12 270.62 232.71" style="fill: rgb(69, 90, 100); transform-origin: 267.575px 235.175px;" id="elvc7yzp146oo" class="animable"></polygon><polygon points="267.4 236.47 267.28 237.53 264.41 238.71 264.52 237.64 267.4 236.47" style="fill: rgb(38, 50, 56); transform-origin: 265.905px 237.59px;" id="elm6ah35hdf5" class="animable"></polygon><polygon points="270.27 235.29 271.33 235.88 273.03 235.18 273.15 234.12 270.27 235.29" style="fill: rgb(38, 50, 56); transform-origin: 271.71px 235px;" id="elqmnt3mzk9nn" class="animable"></polygon><polygon points="272.8 236.7 272.68 237.77 269.81 238.94 269.92 237.88 272.8 236.7" style="fill: rgb(38, 50, 56); transform-origin: 271.305px 237.82px;" id="el28b8txxhika" class="animable"></polygon><polygon points="264.87 235.06 262.34 233.65 262.22 234.77 263.7 235.54 264.87 235.06" style="fill: rgb(38, 50, 56); transform-origin: 263.545px 234.595px;" id="elmythecpzwei" class="animable"></polygon><path d="M243.25,231.83c6-1.36,9.57-.31,14.68-.52,1.65-.06,3.05-.95,3.86-.8,1.55.3,1.43,1.91.43,3s-2.15,2.12-6.58,2.81c-3.78.6-3.93.17-8.36,1.54l-4.85,2.28-1.7-4.17Z" style="fill: rgb(177, 102, 104); transform-origin: 251.847px 235.316px;" id="ele3asow78fln" class="animable"></path><path d="M254,231.31a17.72,17.72,0,0,0-10.12-1.16c-4.89,1.16-3.14,6.17-3.14,6.17Z" style="fill: rgb(177, 102, 104); transform-origin: 247.218px 233.096px;" id="el35js53t5rt7" class="animable"></path><polygon points="229.89 205.91 215.39 218.88 196.24 212.16 209.92 193.15 229.89 205.91" style="fill: rgb(177, 102, 104); transform-origin: 213.065px 206.015px;" id="elx29zzddr9ef" class="animable"></polygon><path d="M244.3,181s4.86,7.38,4.31,8.11-4.14,1.38-4.14,1.38Z" style="fill: rgb(154, 74, 77); transform-origin: 246.477px 185.745px;" id="elvkdwwssl1zh" class="animable"></path><path d="M230.79,160.62c9.84,2.07,12.68,6.4,13.61,22,1,16.34-.7,21.48-2.84,23.68-1.45,1.48-9.5,1.75-13.56.63-5.09-1.4-16.58-5.47-22-13.69-6.32-9.67-8-22.77-1.21-28.15C214.36,157.56,226.79,159.77,230.79,160.62Z" style="fill: rgb(177, 102, 104); transform-origin: 222.557px 183.635px;" id="elxj80t6wje98" class="animable"></path><path d="M228.45,207.07c4.23,1.06,10.71.63,12.66-.43a14.61,14.61,0,0,1-7.15-.43,23.43,23.43,0,0,1-6.49-3Z" style="fill: rgb(154, 74, 77); transform-origin: 234.29px 205.446px;" id="eltck5ksiap7q" class="animable"></path><path d="M246.58,167.37l0,0c-2.81,1.84-6.19,2.55-9.51,3,.2,2.65-.7,5.25-1.58,7.76-.61,1.74-2.79,7.19-5,4.12-1.57-2.22-3-4.24-6.1-3.77-5.12.76-5.81,7.29-2.59,11.26s6.24,2.45,6.24,2.45.31,7-3.51,11.93a16.75,16.75,0,0,1-13.33.53c-4.86-1.72-11.8-8.07-14.3-12.95-6.87-13.45-6.62-26.17,2.18-29.89,1-6.35,6-9.19,11.64-10.5,7.9-1.82,15.95,3.3,23.61.22,1.62-.65,3.11-1.59,4.76-2.14a3.23,3.23,0,0,1,2.82.07,3.4,3.4,0,0,1,1.16,2.19,6.1,6.1,0,0,1-.4,4.53,13.36,13.36,0,0,1,3.6-1.24,4.5,4.5,0,0,1,3.59.9,4.62,4.62,0,0,1,1.37,3.18C251.49,162.36,249.37,165.53,246.58,167.37Z" style="fill: rgb(38, 50, 56); transform-origin: 221.665px 177.441px;" id="elsvqt7qd44pf" class="animable"></path><path d="M199,163.94l-5.89-3.47a3.42,3.42,0,0,1,5.89,3.47Z" style="fill: rgb(38, 50, 56); transform-origin: 196.263px 161.412px;" id="elolbzgfbgkif" class="animable"></path><path d="M201.87,204.36c-10.84-3.24-19.77-1.6-33.93,11.89C152.42,231,141,256.06,137,283.09c0,0,.53,12.49,15,20.8,15.35,8.81,39.07,6.66,48.6-9.2,0,0,2-14.13,8.33-21.69,4.1-4.9,13.58-15.72,20.58-23.45,6.09-6.73,12.45-23.14,2.88-30.87-2.81-2.26-5.57-4-9.46-6.56C213,213.88,200.09,208,201.87,204.36Z" style="fill: rgb(64, 123, 255); transform-origin: 187.145px 255.987px;" id="elsry1t3io0w" class="animable"></path><g id="elry3erkwfi1"><path d="M201.87,204.36c-10.84-3.24-19.77-1.6-33.93,11.89C152.42,231,141,256.06,137,283.09c0,0,.53,12.49,15,20.8,15.35,8.81,39.07,6.66,48.6-9.2,0,0,2-14.13,8.33-21.69,4.1-4.9,13.58-15.72,20.58-23.45,6.09-6.73,12.45-23.14,2.88-30.87-2.81-2.26-5.57-4-9.46-6.56C213,213.88,200.09,208,201.87,204.36Z" style="fill: rgb(255, 255, 255); opacity: 0.75; transform-origin: 187.145px 255.987px;" class="animable"></path></g><g id="el8axx7l5r1ur"><path d="M230.39,248.53l.48-.62.21-.28.52-.74c0-.06.09-.12.13-.19q.33-.49.66-1a.31.31,0,0,0,.05-.1c.2-.31.39-.64.58-1l.13-.24c.17-.31.35-.63.51-1a1.62,1.62,0,0,0,.1-.18,37.29,37.29,0,0,0,1.67-3.8l0-.07a27.38,27.38,0,0,0,1.85-9.77,53.23,53.23,0,0,1-12.45,14.09c-6.33,5-13.77,8.51-19.76,13.9-6.34,5.72-11.36,13-16.91,19.47-2.23,2.58-5.5,7.72-8.9,7.45-4.15-.33-7.35-5.91-9.09-9.69-2.78-6-4.85-13.35-8.59-18.83-3.27-4.79-8.49-11.08-14.14-9.39A141.26,141.26,0,0,0,137,283.09s.53,12.49,15,20.8a35.48,35.48,0,0,0,4,2c.42.07.84.16,1.25.26,2.07.54,4,1.55,6.13,2l.76.15.86.15.92.14.78.11,1,.12.69.06,1.08.08.65,0,1.1,0H173l.7,0,1-.05.79-.06.91-.08.87-.1.83-.11,1-.16.65-.12c.43-.08.85-.16,1.27-.26l.27-.06c7.87-1.85,15.13-6.25,19.37-13.31,0,0,.1-.68.31-1.81.07-.33.14-.69.22-1.09.16-.78.37-1.7.62-2.71a55.55,55.55,0,0,1,3.62-10.39,32,32,0,0,1,1.89-3.41c.35-.54.71-1.06,1.09-1.56L209,273l.83-1c3.85-4.55,10.93-12.64,17-19.43l2.73-3,.66-.78Z" style="fill: rgb(64, 123, 255); opacity: 0.1; transform-origin: 187.14px 269.25px;" class="animable"></path></g><path d="M294.16,264.43c-3.35,5.34-4,8.69-18.49,9.82,0,0-27.19,17.06-35.92,20.19s-11.88-1.78-13.7-9.69S219.46,247,219.46,247s-3.79-18.41,11.67-28.87c6.55,5,10,10.11,11.1,18.91,1.29,10.53,3.17,35.26,3.17,35.26s22.93-10,26.39-13.44a25.19,25.19,0,0,0,2.75-3.49c1.46-2,3.52-4.18,4.1-6.81.91-4.17,2.83-3.59,3.52-1.3a16.6,16.6,0,0,1-.07,9s7.09,5.57,10.57,3.7l.94-.6h0a2,2,0,0,1,2.58.23C296.37,260.55,296.21,261.17,294.16,264.43Z" style="fill: rgb(177, 102, 104); transform-origin: 257.645px 256.762px;" id="el3piqya8bjdg" class="animable"></path><path d="M229.39,216.44c8.72,4.11,13,10.68,13.9,20.62s2.11,27.21,2.11,27.21-.54,6.3-8.88,9.23a16,16,0,0,1-14.36-1.66l-3.46-22.5S213.81,225,229.39,216.44Z" style="fill: rgb(69, 90, 100); transform-origin: 231.686px 245.465px;" id="elmf15erjd17" class="animable"></path></g></g><g id="freepik--Puff--inject-114" class="animable" style="transform-origin: 163.31px 328.323px;"><g id="freepik--puff--inject-114" class="animable" style="transform-origin: 163.31px 328.323px;"><path d="M166.06,289.21c-14.27-17.46-27.54-38.41-38.52-44.74-19.76-11.38-59.9,13.63-64.29,70.7S101,404.22,141.73,413c20.85,4.48,48.25-.06,59-3.78,32.77-11.35,51.12-27.23,59-49.18,8.6-24.06,2.09-38.53-9.11-44.69a25.89,25.89,0,0,0-16.49-2.72C194.29,318.87,177.11,302.73,166.06,289.21Z" style="fill: rgb(64, 123, 255); transform-origin: 163.31px 328.323px;" id="el4j8ziym6oe5" class="animable"></path><g id="ell9ju2b0ws2"><path d="M215.85,403.15l1.8-.84c2.86-14,1.25-27.12-4.85-39.26-6-11.85-16.19-22.95-31.28-34-22.25-16.23-31-31.63-39.42-46.52-3.09-5.46-6-10.62-9.54-15.71-7.87-11.36-15.72-17.33-24.69-18.77a30,30,0,0,0-11,.38q-1.85,1.2-3.68,2.63a30.76,30.76,0,0,1,14.37-1.42c8.51,1.37,16,7.12,23.63,18.1,3.48,5,6.39,10.16,9.46,15.58,8.52,15.05,17.34,30.6,39.87,47C200,344.58,223.91,367.16,215.85,403.15Z" style="opacity: 0.2; transform-origin: 156.106px 325.432px;" class="animable"></path></g><g id="elr5szz80wmoq"><path d="M141.73,413c20.85,4.48,48.25-.06,59-3.78,32.77-11.35,51.12-27.23,59-49.18.21-.59.39-1.16.58-1.74l-.48-.19c-8.39-2.73-17.41.54-25.72,3.49-20.9,7.42-44.52,12.91-64.75,3.84-13.32-6-27.05-15.33-34.13-28.1s-10.35-27.36-15.49-41c-2.32-6.15-4.48-14.1-9.7-20.09-4.89-5.6-11.34-9.67-18.77-9.66-6.1,0-11.74,1.84-17,8.06-5.68,10.91-9.77,24.47-11,40.58C58.86,372.25,101,404.22,141.73,413Z" style="opacity: 0.1; transform-origin: 161.631px 340.726px;" class="animable"></path></g></g></g><g id="freepik--Console--inject-114" class="animable" style="transform-origin: 416.55px 328.297px;"><g id="freepik--console--inject-114" class="animable" style="transform-origin: 416.55px 328.297px;"><path d="M433.45,365.54l28.4-16.4a5.65,5.65,0,0,0,2.55-4.42v.33a5.64,5.64,0,0,0-2.55-4.42l-57.11-33a5.66,5.66,0,0,0-5.1,0l-28.4,16.4a5.62,5.62,0,0,0-2.55,4.41v-.32a5.62,5.62,0,0,0,2.55,4.41l57.11,33A5.66,5.66,0,0,0,433.45,365.54Z" style="fill: rgb(55, 71, 79); transform-origin: 416.545px 336.582px;" id="els86yq0q3ghf" class="animable"></path><path d="M430.91,322.77l30.95,17.86a5.64,5.64,0,0,1,2.55,4.42v-.33a5.65,5.65,0,0,1-2.55,4.42l-28.4,16.4a5.31,5.31,0,0,1-2.55.61Z" style="fill: rgb(38, 50, 56); transform-origin: 447.66px 344.46px;" id="el259my6w3rin" class="animable"></path><path d="M461.86,343.58,433.46,360a5.59,5.59,0,0,1-5.1,0l-57.11-33c-1.41-.81-1.41-2.13,0-2.94l28.4-16.4a5.66,5.66,0,0,1,5.1,0l57.11,33C463.27,341.45,463.27,342.77,461.86,343.58Z" style="fill: rgb(69, 90, 100); transform-origin: 416.555px 333.834px;" id="eltsjml2u2oqc" class="animable"></path><path d="M461.86,338.19v2.71l-29.48,17a2.74,2.74,0,0,1-1.06.37,2.9,2.9,0,0,1-1.88-.37l-58.19-33.59v-2.81l57.11,33.06a5.63,5.63,0,0,0,5.1,0Z" style="fill: rgb(64, 123, 255); transform-origin: 416.555px 339.9px;" id="el0ubjw2f4nkl9" class="animable"></path><g id="el9ksq4593qn"><path d="M461.86,338.19v2.71l-29.48,17a2.74,2.74,0,0,1-1.06.37l-.42,0v-3.12a5.21,5.21,0,0,0,2.56-.61Z" style="opacity: 0.2; transform-origin: 446.38px 348.23px;" class="animable"></path></g><path d="M433.46,354.58l28.4-16.39a5.63,5.63,0,0,0,2.55-4.42v-5.25a5.63,5.63,0,0,0-2.55-4.42l-57.11-33a5.66,5.66,0,0,0-5.1,0l-28.4,16.39a5.66,5.66,0,0,0-2.55,4.42v5.25a5.47,5.47,0,0,0,2.55,4.33l57.11,33.06A5.59,5.59,0,0,0,433.46,354.58Z" style="fill: rgb(55, 71, 79); transform-origin: 416.555px 322.837px;" id="elkstd4nif8wf" class="animable"></path><path d="M430.91,306.23l30.95,17.87a5.63,5.63,0,0,1,2.55,4.42v5.25a5.63,5.63,0,0,1-2.55,4.42l-28.4,16.39a5.17,5.17,0,0,1-2.55.61Z" style="fill: rgb(38, 50, 56); transform-origin: 447.66px 330.711px;" id="elbsc5rpodq3" class="animable"></path><path d="M461.86,327.05l-28.4,16.39a5.66,5.66,0,0,1-5.1,0l-57.11-33c-1.41-.81-1.41-2.13,0-3l28.4-16.39a5.66,5.66,0,0,1,5.1,0l57.11,33C463.27,324.91,463.27,326.23,461.86,327.05Z" style="fill: rgb(69, 90, 100); transform-origin: 416.555px 317.245px;" id="el228ho9kdgs5" class="animable"></path><path d="M422.25,314c3.15,1.81,3.15,4.74,0,6.55a12.69,12.69,0,0,1-11.39,0c-3.14-1.81-3.14-4.74,0-6.55A12.56,12.56,0,0,1,422.25,314Z" style="fill: rgb(64, 123, 255); transform-origin: 416.559px 317.267px;" id="elm7yovrgfnll" class="animable"></path><path d="M375.88,315.93a2.2,2.2,0,0,1,1,1.74c0,.64-.45.91-1,.6a2.2,2.2,0,0,1-1-1.73C374.88,315.89,375.33,315.62,375.88,315.93Z" style="fill: rgb(64, 123, 255); transform-origin: 375.88px 317.1px;" id="el002ymsqo87s6p" class="animable"></path><path d="M375.88,319.78a2.21,2.21,0,0,1,1,1.74c0,.64-.45.91-1,.6a2.2,2.2,0,0,1-1-1.73C374.88,319.74,375.33,319.47,375.88,319.78Z" style="fill: rgb(64, 123, 255); transform-origin: 375.88px 320.95px;" id="elch2ldk2x1sn" class="animable"></path></g></g><g id="freepik--speach-bubble--inject-114" class="animable" style="transform-origin: 108.528px 155.785px;"><g id="freepik--speach-bubble--inject-114" class="animable" style="transform-origin: 108.528px 155.785px;"><path d="M118.06,150.54v-15l12.67-1.11a.91.91,0,0,1,.52.11c.49.27,10.7,6.14,10.86,6.23a.92.92,0,0,1,.2,1.43l-13.43,14.56Z" style="fill: rgb(64, 123, 255); transform-origin: 130.313px 145.593px;" id="elsboi7kflhld" class="animable"></path><path d="M128.88,156.75l13.43-14.56a.92.92,0,0,0-.76-1.55l-12.67,1.1Z" style="fill: rgb(64, 123, 255); transform-origin: 135.722px 148.693px;" id="elvij32aoyfcl" class="animable"></path><path d="M118.06,135.52l10.82,6.23,12.67-1.11a1,1,0,0,1,.44.06c-1-.6-10.27-5.92-10.73-6.17a.87.87,0,0,0-.54-.11Z" style="fill: rgb(64, 123, 255); transform-origin: 130.025px 138.082px;" id="eltwibrfsqhyg" class="animable"></path><g id="el11thbkl3l19m"><path d="M118.06,135.52l10.82,6.23,12.67-1.11a1,1,0,0,1,.44.06c-1-.6-10.27-5.92-10.73-6.17a.87.87,0,0,0-.54-.11Z" style="fill: rgb(255, 255, 255); opacity: 0.5; transform-origin: 130.025px 138.082px;" class="animable"></path></g><g id="freepik--speach-bubble--inject-114" class="animable" style="transform-origin: 101.69px 155.785px;"><path d="M128.89,123.57a7,7,0,0,0-3.15-5.45l-2.56-1.47a6.91,6.91,0,0,0-6.29,0L77.63,139.36a6.93,6.93,0,0,0-3.14,5.44V188a6.93,6.93,0,0,0,3.14,5.45l2.56,1.48a7,7,0,0,0,6.29,0l39.26-22.71a6.94,6.94,0,0,0,3.15-5.45Z" style="fill: rgb(64, 123, 255); transform-origin: 101.69px 155.785px;" id="elj79ybvfqyis" class="animable"></path><g id="elodi0al3b4o"><path d="M74.49,188a6.93,6.93,0,0,0,3.14,5.45l2.56,1.48a7.06,7.06,0,0,0,5.75.25c-1.48.56-2.6-.28-2.6-2.07v-43.2a6.44,6.44,0,0,1,.92-3.1l-8.85-5.11a6.44,6.44,0,0,0-.92,3.1Z" style="opacity: 0.2; transform-origin: 80.215px 168.687px;" class="animable"></path></g><g id="elzbo4lzd8p7g"><path d="M128.78,122.68c-.36-1.34-1.58-1.76-3-.93L86.48,144.47a6.27,6.27,0,0,0-2.22,2.34l-8.84-5.1a6.36,6.36,0,0,1,2.21-2.35l39.26-22.71a7,7,0,0,1,6.29,0l2.57,1.48A6.91,6.91,0,0,1,128.78,122.68Z" style="fill: rgb(255, 255, 255); opacity: 0.5; transform-origin: 102.1px 131.357px;" class="animable"></path></g></g><polygon id="freepik--Heart--inject-114" points="97.66 147.72 101.21 145.67 101.21 148.29 104.77 146.24 104.77 151.83 108.32 149.77 108.32 144.18 111.88 142.13 111.88 139.51 115.44 137.45 115.44 140.08 118.99 138.02 118.99 143.61 122.55 141.56 122.55 149.77 118.99 151.83 118.99 155.93 115.44 157.99 115.44 162.09 111.88 164.15 111.88 168.25 108.32 170.31 108.33 174.41 104.77 176.46 104.77 172.36 101.21 174.41 101.21 170.31 97.66 172.36 97.66 168.25 94.1 170.31 94.1 166.2 90.54 168.25 90.54 160.04 94.1 157.99 94.1 152.4 97.66 150.34 97.66 147.72" style="fill: rgb(255, 255, 255); transform-origin: 106.545px 156.955px;" class="animable"></polygon></g></g><defs>     <filter id="active" height="200%">         <feMorphology in="SourceAlpha" result="DILATED" operator="dilate" radius="2"></feMorphology>                <feFlood flood-color="#32DFEC" flood-opacity="1" result="PINK"></feFlood>        <feComposite in="PINK" in2="DILATED" operator="in" result="OUTLINE"></feComposite>        <feMerge>            <feMergeNode in="OUTLINE"></feMergeNode>            <feMergeNode in="SourceGraphic"></feMergeNode>        </feMerge>    </filter>    <filter id="hover" height="200%">        <feMorphology in="SourceAlpha" result="DILATED" operator="dilate" radius="2"></feMorphology>                <feFlood flood-color="#ff0000" flood-opacity="0.5" result="PINK"></feFlood>        <feComposite in="PINK" in2="DILATED" operator="in" result="OUTLINE"></feComposite>        <feMerge>            <feMergeNode in="OUTLINE"></feMergeNode>            <feMergeNode in="SourceGraphic"></feMergeNode>        </feMerge>            <feColorMatrix type="matrix" values="0   0   0   0   0                0   1   0   0   0                0   0   0   0   0                0   0   0   1   0 "></feColorMatrix>    </filter></defs></svg>